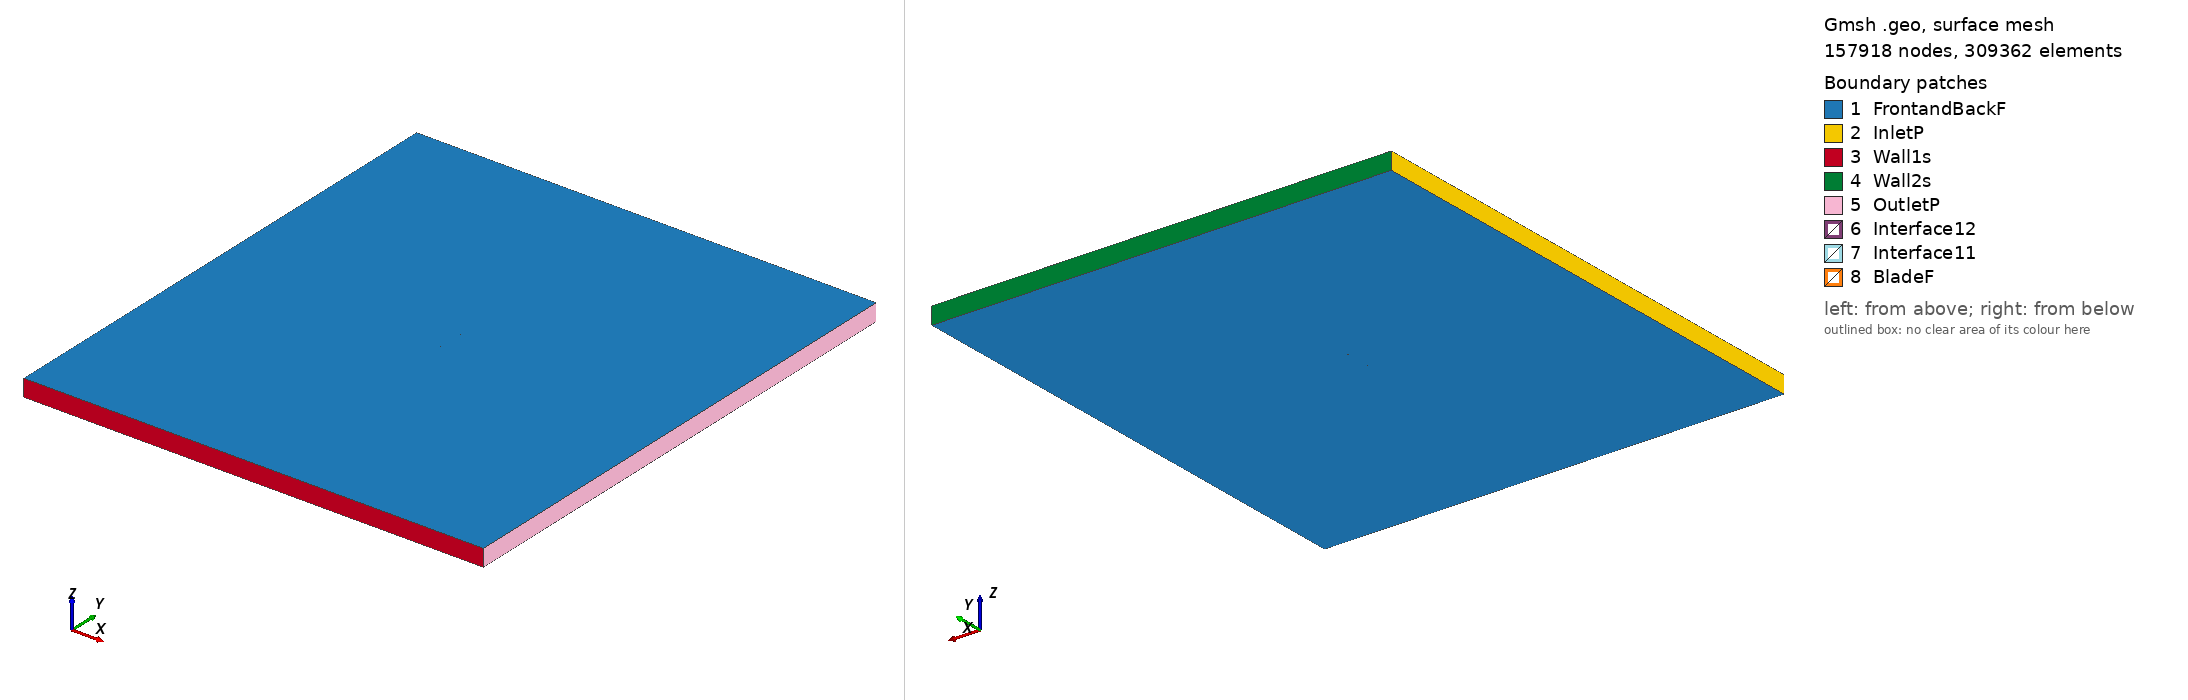

Gmsh geometry script, surface-meshed: 157918 nodes, 309362 surface elements. Boundary patches (legend numbers): 1 FrontandBackF, 2 InletP, 3 Wall1s, 4 Wall2s, 5 OutletP, 6 Interface12, 7 Interface11, 8 BladeF. Left view from above one corner, right view from below the opposite corner. Legend entries are the model's physical surfaces. The drawing asked Gmsh for element sizes between 1% and 20% of the model's largest extent; the script's own settings can give other sizes.

=== s1091_tsr_0.74068_aoa_-1.7906.geo (drawn) ===
SetFactory("OpenCASCADE");

Point(1) = {0.074968, 0.741106, 0, 1.0};
Point(2) = {0.074698, 0.741169, 0, 1.0};
Point(3) = {0.073926, 0.741369, 0, 1.0};
Point(4) = {0.072711, 0.741694, 0, 1.0};
Point(5) = {0.071087, 0.742111, 0, 1.0};
Point(6) = {0.069079, 0.742593, 0, 1.0};
Point(7) = {0.066705, 0.743114, 0, 1.0};
Point(8) = {0.063969, 0.743637, 0, 1.0};
Point(9) = {0.060862, 0.744151, 0, 1.0};
Point(10) = {0.057385, 0.744665, 0, 1.0};
Point(11) = {0.053565, 0.745185, 0, 1.0};
Point(12) = {0.049429, 0.745710, 0, 1.0};
Point(13) = {0.045007, 0.746234, 0, 1.0};
Point(14) = {0.040326, 0.746755, 0, 1.0};
Point(15) = {0.035420, 0.747268, 0, 1.0};
Point(16) = {0.030324, 0.747766, 0, 1.0};
Point(17) = {0.025075, 0.748242, 0, 1.0};
Point(18) = {0.019706, 0.748688, 0, 1.0};
Point(19) = {0.014256, 0.749095, 0, 1.0};
Point(20) = {0.008762, 0.749449, 0, 1.0};
Point(21) = {0.003263, 0.749736, 0, 1.0};
Point(22) = {-0.002221, 0.749922, 0, 1.0};
Point(23) = {-0.007684, 0.750000, 0, 1.0};
Point(24) = {-0.013107, 0.749994, 0, 1.0};
Point(25) = {-0.018457, 0.749903, 0, 1.0};
Point(26) = {-0.023702, 0.749733, 0, 1.0};
Point(27) = {-0.028810, 0.749485, 0, 1.0};
Point(28) = {-0.033753, 0.749160, 0, 1.0};
Point(29) = {-0.038499, 0.748755, 0, 1.0};
Point(30) = {-0.043028, 0.748269, 0, 1.0};
Point(31) = {-0.047318, 0.747703, 0, 1.0};
Point(32) = {-0.051353, 0.747063, 0, 1.0};
Point(33) = {-0.055115, 0.746359, 0, 1.0};
Point(34) = {-0.058585, 0.745598, 0, 1.0};
Point(35) = {-0.061743, 0.744789, 0, 1.0};
Point(36) = {-0.064577, 0.743940, 0, 1.0};
Point(37) = {-0.067071, 0.743059, 0, 1.0};
Point(38) = {-0.069209, 0.742153, 0, 1.0};
Point(39) = {-0.070983, 0.741230, 0, 1.0};
Point(40) = {-0.072389, 0.740266, 0, 1.0};
Point(41) = {-0.073467, 0.739264, 0, 1.0};
Point(42) = {-0.074254, 0.738282, 0, 1.0};
Point(43) = {-0.074752, 0.737369, 0, 1.0};
Point(44) = {-0.074963, 0.736579, 0, 1.0};
Point(45) = {-0.074905, 0.735999, 0, 1.0};
Point(46) = {-0.074418, 0.735732, 0, 1.0};
Point(47) = {-0.073372, 0.735694, 0, 1.0};
Point(48) = {-0.071829, 0.735786, 0, 1.0};
Point(49) = {-0.069813, 0.736012, 0, 1.0};
Point(50) = {-0.067339, 0.736387, 0, 1.0};
Point(51) = {-0.064395, 0.736922, 0, 1.0};
Point(52) = {-0.060953, 0.737584, 0, 1.0};
Point(53) = {-0.057030, 0.738357, 0, 1.0};
Point(54) = {-0.052646, 0.739202, 0, 1.0};
Point(55) = {-0.047816, 0.740098, 0, 1.0};
Point(56) = {-0.042569, 0.741015, 0, 1.0};
Point(57) = {-0.036940, 0.741928, 0, 1.0};
Point(58) = {-0.030964, 0.742808, 0, 1.0};
Point(59) = {-0.024682, 0.743632, 0, 1.0};
Point(60) = {-0.018136, 0.744366, 0, 1.0};
Point(61) = {-0.011377, 0.744987, 0, 1.0};
Point(62) = {-0.004458, 0.745456, 0, 1.0};
Point(63) = {0.002566, 0.745737, 0, 1.0};
Point(64) = {0.009606, 0.745739, 0, 1.0};
Point(65) = {0.016528, 0.745429, 0, 1.0};
Point(66) = {0.023036, 0.744945, 0, 1.0};
Point(67) = {0.029077, 0.744450, 0, 1.0};
Point(68) = {0.034837, 0.744034, 0, 1.0};
Point(69) = {0.040305, 0.743660, 0, 1.0};
Point(70) = {0.045466, 0.743313, 0, 1.0};
Point(71) = {0.050293, 0.742991, 0, 1.0};
Point(72) = {0.054763, 0.742686, 0, 1.0};
Point(73) = {0.058848, 0.742398, 0, 1.0};
Point(74) = {0.062523, 0.742124, 0, 1.0};
Point(75) = {0.065760, 0.741865, 0, 1.0};
Point(76) = {0.068529, 0.741626, 0, 1.0};
Point(77) = {0.070809, 0.741424, 0, 1.0};
Point(78) = {0.072593, 0.741275, 0, 1.0};
Point(79) = {0.073890, 0.741180, 0, 1.0};
Point(80) = {0.074693, 0.741127, 0, 1.0};
Point(81) = {-0.074968, -0.741106, 0, 1.0};
Point(82) = {-0.074698, -0.741169, 0, 1.0};
Point(83) = {-0.073926, -0.741369, 0, 1.0};
Point(84) = {-0.072711, -0.741694, 0, 1.0};
Point(85) = {-0.071087, -0.742111, 0, 1.0};
Point(86) = {-0.069079, -0.742593, 0, 1.0};
Point(87) = {-0.066705, -0.743114, 0, 1.0};
Point(88) = {-0.063969, -0.743637, 0, 1.0};
Point(89) = {-0.060862, -0.744151, 0, 1.0};
Point(90) = {-0.057385, -0.744665, 0, 1.0};
Point(91) = {-0.053565, -0.745185, 0, 1.0};
Point(92) = {-0.049429, -0.745710, 0, 1.0};
Point(93) = {-0.045007, -0.746234, 0, 1.0};
Point(94) = {-0.040326, -0.746755, 0, 1.0};
Point(95) = {-0.035420, -0.747268, 0, 1.0};
Point(96) = {-0.030324, -0.747766, 0, 1.0};
Point(97) = {-0.025075, -0.748242, 0, 1.0};
Point(98) = {-0.019706, -0.748688, 0, 1.0};
Point(99) = {-0.014256, -0.749095, 0, 1.0};
Point(100) = {-0.008762, -0.749449, 0, 1.0};
Point(101) = {-0.003263, -0.749736, 0, 1.0};
Point(102) = {0.002221, -0.749922, 0, 1.0};
Point(103) = {0.007684, -0.750000, 0, 1.0};
Point(104) = {0.013107, -0.749994, 0, 1.0};
Point(105) = {0.018457, -0.749903, 0, 1.0};
Point(106) = {0.023702, -0.749733, 0, 1.0};
Point(107) = {0.028810, -0.749485, 0, 1.0};
Point(108) = {0.033753, -0.749160, 0, 1.0};
Point(109) = {0.038499, -0.748755, 0, 1.0};
Point(110) = {0.043028, -0.748269, 0, 1.0};
Point(111) = {0.047318, -0.747703, 0, 1.0};
Point(112) = {0.051353, -0.747063, 0, 1.0};
Point(113) = {0.055115, -0.746359, 0, 1.0};
Point(114) = {0.058585, -0.745598, 0, 1.0};
Point(115) = {0.061743, -0.744789, 0, 1.0};
Point(116) = {0.064577, -0.743940, 0, 1.0};
Point(117) = {0.067071, -0.743059, 0, 1.0};
Point(118) = {0.069209, -0.742153, 0, 1.0};
Point(119) = {0.070983, -0.741230, 0, 1.0};
Point(120) = {0.072389, -0.740266, 0, 1.0};
Point(121) = {0.073467, -0.739264, 0, 1.0};
Point(122) = {0.074254, -0.738282, 0, 1.0};
Point(123) = {0.074752, -0.737369, 0, 1.0};
Point(124) = {0.074963, -0.736579, 0, 1.0};
Point(125) = {0.074905, -0.735999, 0, 1.0};
Point(126) = {0.074418, -0.735732, 0, 1.0};
Point(127) = {0.073372, -0.735694, 0, 1.0};
Point(128) = {0.071829, -0.735786, 0, 1.0};
Point(129) = {0.069813, -0.736012, 0, 1.0};
Point(130) = {0.067339, -0.736387, 0, 1.0};
Point(131) = {0.064395, -0.736922, 0, 1.0};
Point(132) = {0.060953, -0.737584, 0, 1.0};
Point(133) = {0.057030, -0.738357, 0, 1.0};
Point(134) = {0.052646, -0.739202, 0, 1.0};
Point(135) = {0.047816, -0.740098, 0, 1.0};
Point(136) = {0.042569, -0.741015, 0, 1.0};
Point(137) = {0.036940, -0.741928, 0, 1.0};
Point(138) = {0.030964, -0.742808, 0, 1.0};
Point(139) = {0.024682, -0.743632, 0, 1.0};
Point(140) = {0.018136, -0.744366, 0, 1.0};
Point(141) = {0.011377, -0.744987, 0, 1.0};
Point(142) = {0.004458, -0.745456, 0, 1.0};
Point(143) = {-0.002566, -0.745737, 0, 1.0};
Point(144) = {-0.009606, -0.745739, 0, 1.0};
Point(145) = {-0.016528, -0.745429, 0, 1.0};
Point(146) = {-0.023036, -0.744945, 0, 1.0};
Point(147) = {-0.029077, -0.744450, 0, 1.0};
Point(148) = {-0.034837, -0.744034, 0, 1.0};
Point(149) = {-0.040305, -0.743660, 0, 1.0};
Point(150) = {-0.045466, -0.743313, 0, 1.0};
Point(151) = {-0.050293, -0.742991, 0, 1.0};
Point(152) = {-0.054763, -0.742686, 0, 1.0};
Point(153) = {-0.058848, -0.742398, 0, 1.0};
Point(154) = {-0.062523, -0.742124, 0, 1.0};
Point(155) = {-0.065760, -0.741865, 0, 1.0};
Point(156) = {-0.068529, -0.741626, 0, 1.0};
Point(157) = {-0.070809, -0.741424, 0, 1.0};
Point(158) = {-0.072593, -0.741275, 0, 1.0};
Point(159) = {-0.073890, -0.741180, 0, 1.0};
Point(160) = {-0.074693, -0.741127, 0, 1.0};

// Lines: first blade (splines 1-4)
Spline(1) = {1:28};
Spline(2) = {28:57};
Spline(3) = {57:80};
Spline(4) = {80,1};

// Lines: second blade (splines 5-8)
Spline(5) = {81:108};
Spline(6) = {108:137};
Spline(7) = {137:160};
Spline(8) = {160,81};

// Outer domain (points 20001-4 and lines)
Point(161) = {-13.50000000, -15.00000000, 0, 1.0};
Point(162) = {-13.50000000, 15.00000000, 0, 1.0};
Point(163) = {13.50000000, 15.00000000, 0, 1.0};
Point(164) = {13.50000000, -15.00000000, 0, 1.0};
Line(11) = {161, 162};
Line(12) = {162, 163};
Line(13) = {163, 164};
Line(14) = {161, 164};

// Interface (between moving and stationary domain) (circles)
Circle(9) = {0, 0, 0, 0.80000000, 0, 2*Pi};
Circle(10) = {0, 0, 0, 0.80000000, 0, 2*Pi};

// Loops collect Lines/Splines/etc (blade1, blade2, domain, first circle)
Line Loop(1) = {1:4};
Line Loop(2) = {5:8};
Line Loop(3) = {11,12,13,-14};
Line Loop(4) = {9};

// BooleanDifference cuts out the circle/interface from the domain
Plane Surface(1) = {3};
Plane Surface(2) = {4};
BooleanDifference{ Surface{1}; Delete;}{ Surface{2}; Delete;}

// This one cuts out the blades from the inner circle/interface
Line Loop(6) = {10};
Plane Surface(5) = {6};
Plane Surface(6) = {1};
Plane Surface(7) = {2};
BooleanDifference{ Surface{5}; Delete;}{ Surface{6,7}; Delete;}

// extrude to 3rd dimension
Extrude {0, 0, 1} {Surface{1}; Surface{5}; Layers{1}; Recombine;}

// Physical Surfaces are the named boundaries (patches)
Physical Surface("Interface11") = {12};
Physical Surface("Interface12") = {10};

// sides of domain
Physical Surface("InletP") = {6};
Physical Surface("OutletP") = {9};

// top and bottom of domain
Physical Surface("Wall1s") = {7};
Physical Surface("Wall2s") = {8};

// Check FrontandBackF by ensuring there is nothing in the 3rd dimension
Physical Surface("FrontandBackF") = {1,11,5,21};
Physical Surface("BladeF") = {13:20};
Physical Volume("Turbine") = {2};
Physical Volume("Farfield") = {1};

// settings for airfoil boundary layer
Field[1] = BoundaryLayer;
Field[1].EdgesList = {1:8};
Field[1].hwall_n = 1e-3;
Field[1].thickness = 1.5e-2;
Field[1].ratio = 1.05;
Field[1].Quads = 1;
BoundaryLayer Field = 1;

// control points for mesh (blade and interface)
// floor((arc length / 1.5mm)/ 6) -> Transfinite Line
Transfinite Line {1,2,3,5,6,7} = 33 Using Progression 1;
Transfinite Line {4,8} = 1 Using Progression 1;
Transfinite Line {9, 15} = 800 Using Progression 1;

// For more information on gmsh syntax, visit http://gmsh.info/doc/texinfo/gmsh.html
